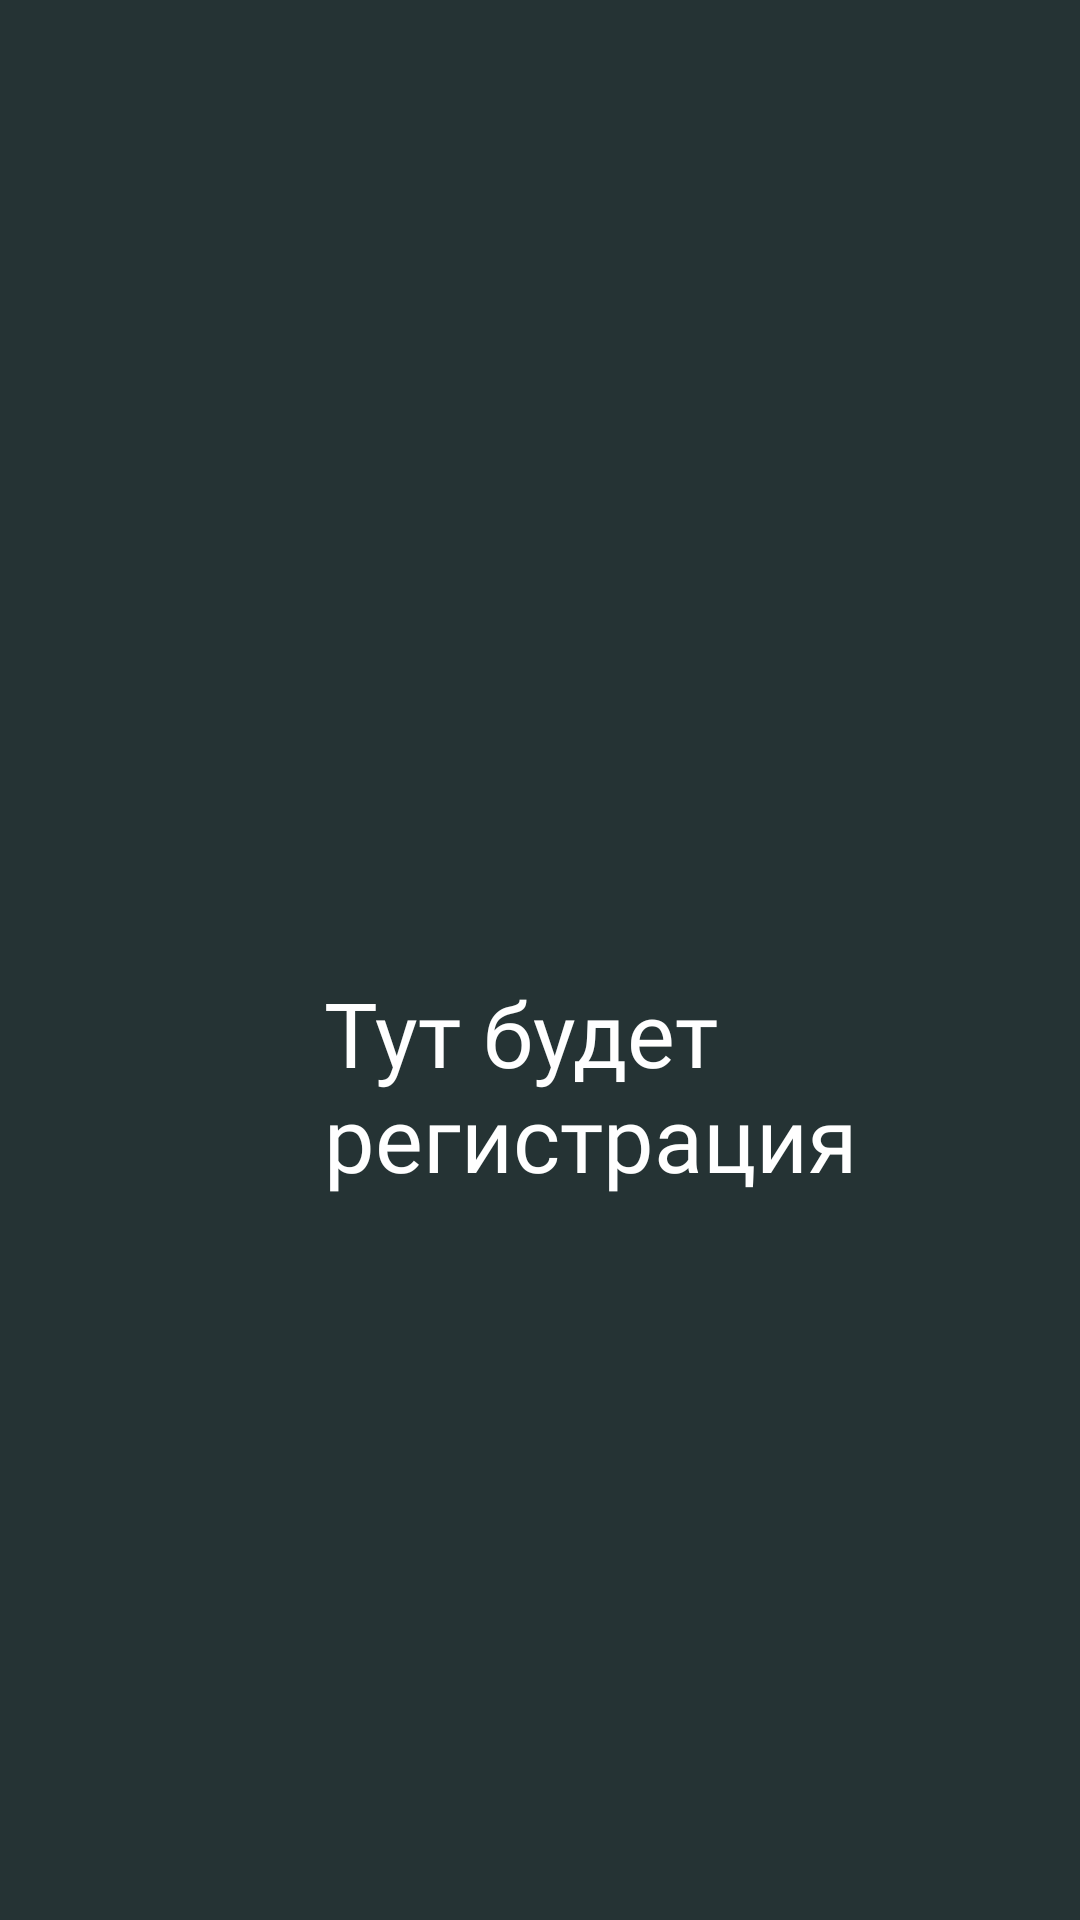

Layout XML and referenced resources for this Android screen:
<!-- AndroidManifest.xml: application theme Theme.PracticApp -->
<!-- res/layout/activity_registration.xml -->
<?xml version="1.0" encoding="utf-8"?>
<androidx.constraintlayout.widget.ConstraintLayout xmlns:android="http://schemas.android.com/apk/res/android"
    xmlns:tools="http://schemas.android.com/tools"
    xmlns:app="http://schemas.android.com/apk/res-auto"
    android:layout_width="match_parent"
    android:layout_height="match_parent"
    android:background="@color/bl"
    tools:context=".Registration">

  <TextView
      android:id="@+id/textView"
      android:layout_width="194dp"
      android:layout_height="76dp"
      android:layout_marginStart="108dp"
      android:layout_marginTop="324dp"
      android:fontFamily="@font/alegreya"
      android:text="Тут будет регистрация"
      android:textColor="@color/white"
      android:textSize="30dp"
      app:layout_constraintStart_toStartOf="parent"
      app:layout_constraintTop_toTopOf="parent"
      tools:text="Тут будет регистрация" />

</androidx.constraintlayout.widget.ConstraintLayout>
<!-- resources referenced by this layout -->
<resources>
  <color name="bl">#253334</color>
  <color name="white">#FFFFFFFF</color>
  <style name="Theme.PracticApp" parent="Theme.MaterialComponents.DayNight.DarkActionBar">
          
          <item name="colorPrimary">@color/purple_500</item>
          <item name="colorPrimaryVariant">@color/purple_700</item>
          <item name="colorOnPrimary">@color/white</item>
          
          <item name="colorSecondary">@color/teal_200</item>
          <item name="colorSecondaryVariant">@color/teal_700</item>
          <item name="colorOnSecondary">@color/black</item>
          
          <item name="android:statusBarColor">?attr/colorPrimaryVariant</item>
          
      </style>
  <color name="purple_500">#7C9A92</color>
  <color name="purple_700">#FF3700B3</color>
  <color name="teal_200">#FF03DAC5</color>
  <color name="teal_700">#FF018786</color>
  <color name="black">#FF000000</color>
</resources>
